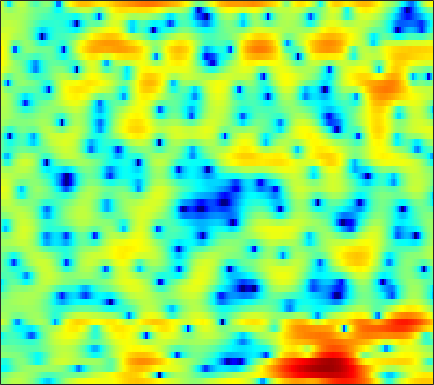

The file beside this chart, header and first rows:
-0.17377, 0.44602, 1.1727, 1.7622, 2.1142, 2.4617, 2.6769, 2.7365, 2.716, 2.5694, 2.2824, 1.9846, 1.4726, 0.83617, 0.2466, -0.69271, -1.8383, -2.856, -4.3735, -6.0873, -7.8176, -8.7918, -8.9382, -7.8197
-1.214, -0.6786, -0.03145, 0.5369, 0.9104, 1.324, 1.647, 1.827, 1.979, 2.035, 1.988, 1.883, 1.656, 1.309, 0.9795, 0.4532, -0.1497, -0.647, -1.345, -1.997, -2.537, -2.802, -2.938, -2.826
-6.132, -6.412, -6.166, -5.243, -4.319, -3.037, -1.899, -1.18, -0.3801, 0.2061, 0.6276, 0.8468, 1.029, 1.093, 1.098, 1.067, 1.025, 0.9955, 0.9696, 0.9727, 1.011, 1.061, 1.13, 1.199
-4.218, -4.781, -4.755, -3.961, -3.126, -1.979, -1.006, -0.4542, 0.01093, 0.1649, 0.002183, -0.298, -0.9896, -2.021, -3.005, -4.462, -5.775, -6.176, -5.466, -3.831, -2.044, -0.8369, 0.5389, 1.631
0.7641, 0.5868, 0.4174, 0.3043, 0.2443, 0.1755, 0.08928, 0.007165, -0.1921, -0.5087, -0.9642, -1.412, -2.153, -3.092, -3.857, -4.912, -5.722, -5.955, -5.527, -4.384, -2.95, -1.875, -0.5708, 0.5247
-0.3574, -0.5206, -0.688, -0.8136, -0.9003, -1.009, -1.143, -1.249, -1.409, -1.598, -1.783, -1.933, -2.122, -2.274, -2.319, -2.326, -2.194, -2.009, -1.641, -1.147, -0.5793, -0.1247, 0.4877, 1.073
-3.838, -3.495, -3.056, -2.704, -2.533, -2.43, -2.476, -2.601, -2.832, -3.157, -3.529, -3.774, -4.03, -4.171, -4.125, -3.843, -3.284, -2.76, -1.942, -1.066, -0.2066, 0.4197, 1.201, 1.917
-6.403, -4.959, -3.785, -3.18, -2.983, -2.99, -3.268, -3.634, -4.302, -5.269, -6.563, -7.84, -10.11, -13.13, -14.91, -13.35, -9.533, -7.049, -4.424, -2.409, -0.8057, 0.1988, 1.33, 2.274
0.09913, -0.1946, -0.7127, -1.473, -2.255, -3.487, -4.778, -5.67, -6.394, -6.618, -6.713, -6.822, -7.122, -7.39, -7.349, -6.56, -5.048, -3.761, -2.163, -0.8958, 0.01767, 0.5213, 0.9978, 1.359
3.752, 3.228, 2.255, 0.8238, -0.6467, -3.332, -7.295, -11.25, -12.37, -7.76, -4.381, -2.723, -1.195, -0.1152, 0.5032, 1.178, 1.668, 1.915, 2.022, 1.877, 1.357, 0.6464, -0.9628, -3.65
1.749, 1.732, 1.513, 1.115, 0.7228, 0.1526, -0.3391, -0.5798, -0.6633, -0.5, -0.1168, 0.2389, 0.7031, 1.085, 1.295, 1.459, 1.478, 1.389, 1.102, 0.6043, -0.1055, -0.795, -1.888, -3.065
0.5991, 0.8079, 0.9918, 1.097, 1.139, 1.152, 1.158, 1.167, 1.199, 1.266, 1.335, 1.384, 1.437, 1.448, 1.409, 1.291, 1.068, 0.8313, 0.4132, -0.126, -0.7903, -1.329, -2.085, -2.852
0.357, 0.5597, 0.8171, 1.056, 1.222, 1.42, 1.594, 1.701, 1.824, 1.924, 1.989, 2.013, 2.001, 1.94, 1.853, 1.66, 1.373, 1.085, 0.5967, -0.04578, -0.8416, -1.556, -2.684, -4.039
-1.005, -0.6933, -0.206, 0.2792, 0.6084, 1.005, 1.327, 1.52, 1.712, 1.857, 1.964, 2.033, 2.093, 2.125, 2.124, 2.071, 1.934, 1.756, 1.4, 0.8904, 0.166, -0.5432, -1.756, -3.313
-5.694, -4.295, -2.718, -1.5, -0.8206, -0.1811, 0.1921, 0.3354, 0.4123, 0.3743, 0.3448, 0.3704, 0.5153, 0.8008, 1.083, 1.496, 1.878, 2.093, 2.242, 2.204, 1.979, 1.673, 1.084, 0.3013
-7.445, -5.55, -3.718, -2.532, -1.96, -1.606, -1.651, -1.941, -2.685, -3.823, -5.264, -6.226, -6.428, -4.993, -3.433, -1.435, 0.1981, 1.171, 2.134, 2.754, 3.094, 3.185, 3.119, 2.87
-2.682, -2.563, -2.396, -2.336, -2.394, -2.631, -3.081, -3.62, -4.706, -6.321, -8.818, -11.24, -12.58, -8.937, -5.931, -2.812, -0.5526, 0.7133, 1.969, 2.827, 3.331, 3.517, 3.548, 3.372
-1.375, -1.808, -2.486, -3.272, -3.874, -4.559, -4.929, -4.96, -4.768, -4.409, -3.934, -3.497, -2.715, -1.68, -0.8039, 0.3925, 1.489, 2.189, 2.917, 3.392, 3.628, 3.631, 3.425, 2.969
-1.295, -2.041, -3.545, -5.81, -8.331, -13.46, -17, -12.53, -7.675, -4.608, -2.479, -1.247, 0.06987, 1.117, 1.782, 2.514, 3.078, 3.392, 3.655, 3.738, 3.625, 3.422, 2.961, 2.264
-0.7445, -1.091, -1.921, -3.077, -4.092, -5.268, -5.521, -4.869, -3.375, -1.741, -0.3213, 0.5441, 1.46, 2.123, 2.47, 2.761, 2.862, 2.828, 2.671, 2.388, 1.998, 1.648, 1.103, 0.4622
0.5521, 0.6216, 0.5977, 0.4882, 0.4182, 0.4136, 0.5409, 0.7506, 1.128, 1.559, 1.964, 2.196, 2.382, 2.388, 2.258, 1.9, 1.341, 0.8014, -0.03639, -0.9247, -1.746, -2.272, -2.793, -3.157
1.48, 1.539, 1.654, 1.805, 1.962, 2.212, 2.495, 2.707, 2.981, 3.172, 3.241, 3.197, 2.959, 2.484, 1.944, 0.9288, -0.4567, -1.788, -4.043, -6.821, -9.739, -11.01, -10.48, -9.026
0.5076, 0.2144, 0.1025, 0.4118, 0.8656, 1.625, 2.417, 2.946, 3.515, 3.885, 4.029, 3.977, 3.67, 3.078, 2.426, 1.249, -0.3478, -1.868, -4.449, -7.771, -11.59, -13.28, -11.94, -9.708
-4.359, -7.023, -9.782, -7.236, -4.328, -1.28, 0.8765, 2.064, 3.183, 3.889, 4.242, 4.288, 4.098, 3.623, 3.094, 2.183, 1.045, 0.08325, -1.258, -2.561, -3.633, -4.186, -4.547, -4.571
-3.52, -4.942, -5.965, -4.822, -3.161, -0.974, 0.7699, 1.776, 2.764, 3.374, 3.666, 3.686, 3.478, 3.013, 2.502, 1.636, 0.5896, -0.2704, -1.454, -2.589, -3.492, -3.941, -4.17, -4.014
0.08186, 0.1158, 0.2778, 0.6252, 0.996, 1.567, 2.132, 2.49, 2.846, 3.039, 3.04, 2.916, 2.554, 1.968, 1.366, 0.3142, -1.04, -2.294, -4.332, -6.795, -9.423, -10.72, -10.23, -8.14
1.524, 1.845, 2.159, 2.365, 2.467, 2.542, 2.557, 2.538, 2.453, 2.321, 2.123, 1.923, 1.558, 1.034, 0.5108, -0.4239, -1.694, -2.929, -5.077, -7.957, -11.68, -13.99, -12.7, -9.299
2.746, 2.983, 3.086, 2.977, 2.766, 2.337, 1.773, 1.313, 0.7412, 0.3048, 0.08862, 0.04651, 0.08687, 0.09658, 0.01468, -0.2537, -0.7526, -1.262, -2.089, -2.973, -3.754, -4.14, -4.303, -4.105
4.417, 4.428, 4.184, 3.631, 2.986, 1.78, 0.1066, -1.485, -3.919, -5.886, -5.659, -4.351, -2.478, -1.036, -0.2929, 0.3272, 0.5774, 0.5788, 0.393, 0.03771, -0.4036, -0.7806, -1.289, -1.808
5.154, 5.057, 4.686, 3.993, 3.235, 1.824, -0.1583, -2.171, -5.732, -9.528, -8.555, -5.87, -2.98, -1.065, -0.09867, 0.7136, 1.12, 1.197, 1.066, 0.7047, 0.1512, -0.3803, -1.265, -2.351
4.315, 4.242, 3.983, 3.538, 3.083, 2.332, 1.474, 0.7836, -0.05587, -0.6116, -0.7426, -0.5897, -0.2122, 0.1789, 0.4103, 0.5538, 0.4922, 0.3126, -0.1052, -0.6941, -1.472, -2.169, -3.284, -4.668
3.372, 3.273, 3.076, 2.852, 2.672, 2.438, 2.202, 2.047, 1.853, 1.696, 1.561, 1.472, 1.33, 1.129, 0.8958, 0.4714, -0.1185, -0.6551, -1.486, -2.409, -3.373, -4.115, -5.095, -6.158
2.405, 2.002, 1.577, 1.406, 1.463, 1.728, 2.08, 2.369, 2.681, 2.88, 2.939, 2.88, 2.658, 2.24, 1.771, 0.9375, -0.1834, -1.226, -2.889, -4.739, -6.404, -7.155, -7.369, -6.992
-0.1141, -1.919, -4.188, -4.579, -3.35, -1.188, 0.6779, 1.734, 2.778, 3.454, 3.824, 3.908, 3.781, 3.361, 2.865, 1.902, 0.5277, -0.8673, -3.411, -7.355, -14.92, -30.8, -12.38, -7.128
-2.432, -5.062, -9.268, -10.13, -7.427, -3.988, -1.601, -0.3037, 0.9185, 1.711, 2.139, 2.272, 2.215, 1.952, 1.638, 1.038, 0.2784, -0.4174, -1.472, -2.579, -3.398, -3.53, -2.971, -1.808
-1.352, -2.316, -3.311, -3.781, -3.735, -3.273, -2.55, -1.988, -1.353, -0.9519, -0.8283, -0.9046, -1.185, -1.557, -1.834, -2.035, -2.012, -1.861, -1.548, -1.141, -0.6672, -0.2569, 0.3652, 1.027
-1.205, -2.339, -3.841, -4.997, -5.37, -5.121, -4.3, -3.663, -2.969, -2.674, -2.85, -3.372, -4.618, -6.534, -8.152, -8.993, -7.264, -5.323, -3.013, -1.206, 0.1714, 0.98, 1.871, 2.565
-1.112, -3.143, -7.152, -14.66, -23.95, -11.82, -6.886, -4.769, -3.15, -2.422, -2.46, -2.978, -4.422, -6.886, -9.418, -11.29, -8.048, -5.176, -2.209, -0.1202, 1.353, 2.147, 2.88, 3.348
0.8706, -0.3043, -2.064, -3.586, -4.112, -3.773, -2.756, -1.968, -1.138, -0.6446, -0.5025, -0.5753, -0.8407, -1.171, -1.31, -1.206, -0.6881, -0.07687, 0.8004, 1.59, 2.176, 2.462, 2.562, 2.34
2.129, 1.712, 1.138, 0.6325, 0.3492, 0.1366, 0.08797, 0.08369, 0.1235, 0.1573, 0.1704, 0.175, 0.1945, 0.2572, 0.3569, 0.5548, 0.848, 1.093, 1.388, 1.611, 1.67, 1.567, 1.159, 0.3348
2.244, 2.137, 1.91, 1.593, 1.306, 0.9002, 0.4711, 0.1399, -0.2785, -0.6492, -0.9115, -1.02, -1.016, -0.8477, -0.6383, -0.279, 0.1068, 0.3716, 0.6829, 0.8965, 0.9626, 0.8788, 0.5767, 0.02897
2.229, 2.257, 2.094, 1.73, 1.34, 0.6509, -0.2265, -0.9708, -2.107, -3.301, -4.336, -4.8, -4.795, -4.147, -3.437, -2.442, -1.561, -0.9989, -0.3939, 0.0361, 0.3335, 0.484, 0.6003, 0.6435
2.646, 2.588, 2.281, 1.755, 1.219, 0.2845, -0.9579, -2.164, -4.311, -7.397, -12.32, -17.92, -15.77, -9.845, -7.136, -4.761, -3.212, -2.405, -1.675, -1.202, -0.8598, -0.6018, -0.2083, 0.2682
3.251, 2.836, 2.208, 1.529, 0.9901, 0.216, -0.7075, -1.589, -3.043, -4.828, -6.74, -7.74, -7.645, -6.322, -5.226, -3.993, -3.236, -2.966, -2.957, -3.248, -3.677, -3.891, -3.638, -2.606
3, 1.778, 0.306, -0.6331, -0.86, -0.7616, -0.5715, -0.5142, -0.6082, -0.8862, -1.211, -1.413, -1.57, -1.614, -1.612, -1.702, -1.994, -2.449, -3.493, -5.321, -8.588, -13.15, -20.49, -9.629
1.683, -1.532, -8.432, -16.26, -8.687, -3.761, -1.339, -0.2771, 0.4911, 0.7865, 0.788, 0.6522, 0.3495, -0.02269, -0.3173, -0.777, -1.272, -1.698, -2.414, -3.371, -4.418, -5.023, -4.967, -3.54
3.753, 1.966, -0.2514, -1.488, -1.488, -0.7882, 0.005411, 0.4032, 0.646, 0.5798, 0.2033, -0.2473, -1.028, -1.936, -2.637, -3.368, -3.747, -3.749, -3.507, -3.073, -2.547, -2.107, -1.432, -0.6225
5.875, 4.954, 3.804, 2.862, 2.293, 1.72, 1.265, 0.9202, 0.4043, -0.284, -1.238, -2.184, -3.848, -6.188, -8.503, -11.99, -12.95, -10.9, -7.821, -5.448, -3.753, -2.791, -1.768, -1
6.58, 5.835, 4.777, 3.719, 2.95, 1.996, 1.125, 0.5634, -0.1354, -0.8473, -1.74, -2.599, -4.137, -6.24, -8.287, -11.14, -11.87, -10.12, -7.447, -5.289, -3.733, -2.901, -2.089, -1.619
6.827, 6.077, 4.816, 3.249, 1.95, 0.2103, -1.198, -1.707, -1.743, -1.454, -1.256, -1.293, -1.587, -2.08, -2.53, -3.033, -3.237, -3.163, -2.772, -2.272, -1.797, -1.538, -1.367, -1.481
6.902, 6.224, 4.797, 2.583, 0.1993, -4.67, -15.23, -15.24, -6.15, -2.477, -0.5953, 0.1681, 0.6327, 0.6397, 0.4819, 0.1061, -0.2964, -0.5964, -0.8554, -0.9759, -0.9829, -0.9387, -0.9979, -1.267
5.833, 5.503, 4.647, 3.325, 2.073, 0.2264, -1.213, -1.531, -1.017, -0.1286, 0.562, 0.8443, 0.8535, 0.4581, -0.07124, -1.072, -2.384, -3.466, -4.843, -5.54, -5.271, -4.658, -3.786, -3.158
4.542, 4.527, 4.277, 3.839, 3.418, 2.83, 2.339, 2.039, 1.769, 1.539, 1.257, 0.9435, 0.3131, -0.6173, -1.609, -3.404, -6.007, -8.793, -15.12, -36.17, -14.87, -10.61, -7.369, -5.52
3.542, 3.68, 3.72, 3.628, 3.491, 3.251, 2.958, 2.713, 2.359, 1.954, 1.464, 1.007, 0.2571, -0.6981, -1.579, -2.991, -4.668, -6.005, -7.656, -8.511, -8.203, -7.467, -6.295, -5.316
2.768, 2.942, 3.059, 3.059, 3.017, 2.905, 2.722, 2.561, 2.281, 1.936, 1.507, 1.127, 0.5271, -0.1843, -0.7592, -1.579, -2.416, -3.015, -3.685, -4.145, -4.356, -4.393, -4.359, -4.236
2.518, 2.516, 2.428, 2.317, 2.249, 2.189, 2.167, 2.14, 2.055, 1.876, 1.589, 1.307, 0.8505, 0.3308, -0.08072, -0.6344, -1.146, -1.513, -1.929, -2.3, -2.634, -2.876, -3.238, -3.615
3.034, 2.405, 1.51, 0.8579, 0.6702, 0.875, 1.38, 1.746, 2.108, 2.223, 2.084, 1.823, 1.324, 0.7353, 0.2722, -0.2636, -0.6443, -0.806, -0.9402, -1.052, -1.278, -1.568, -2.156, -3.136
4.28, 2.293, -1.577, -6.988, -7.575, -2.893, 0.2986, 1.767, 2.85, 3.221, 3.012, 2.523, 1.471, 0.05684, -1.103, -2.356, -2.72, -2.259, -1.234, -0.2426, 0.3815, 0.5184, 0.1818, -0.9096
